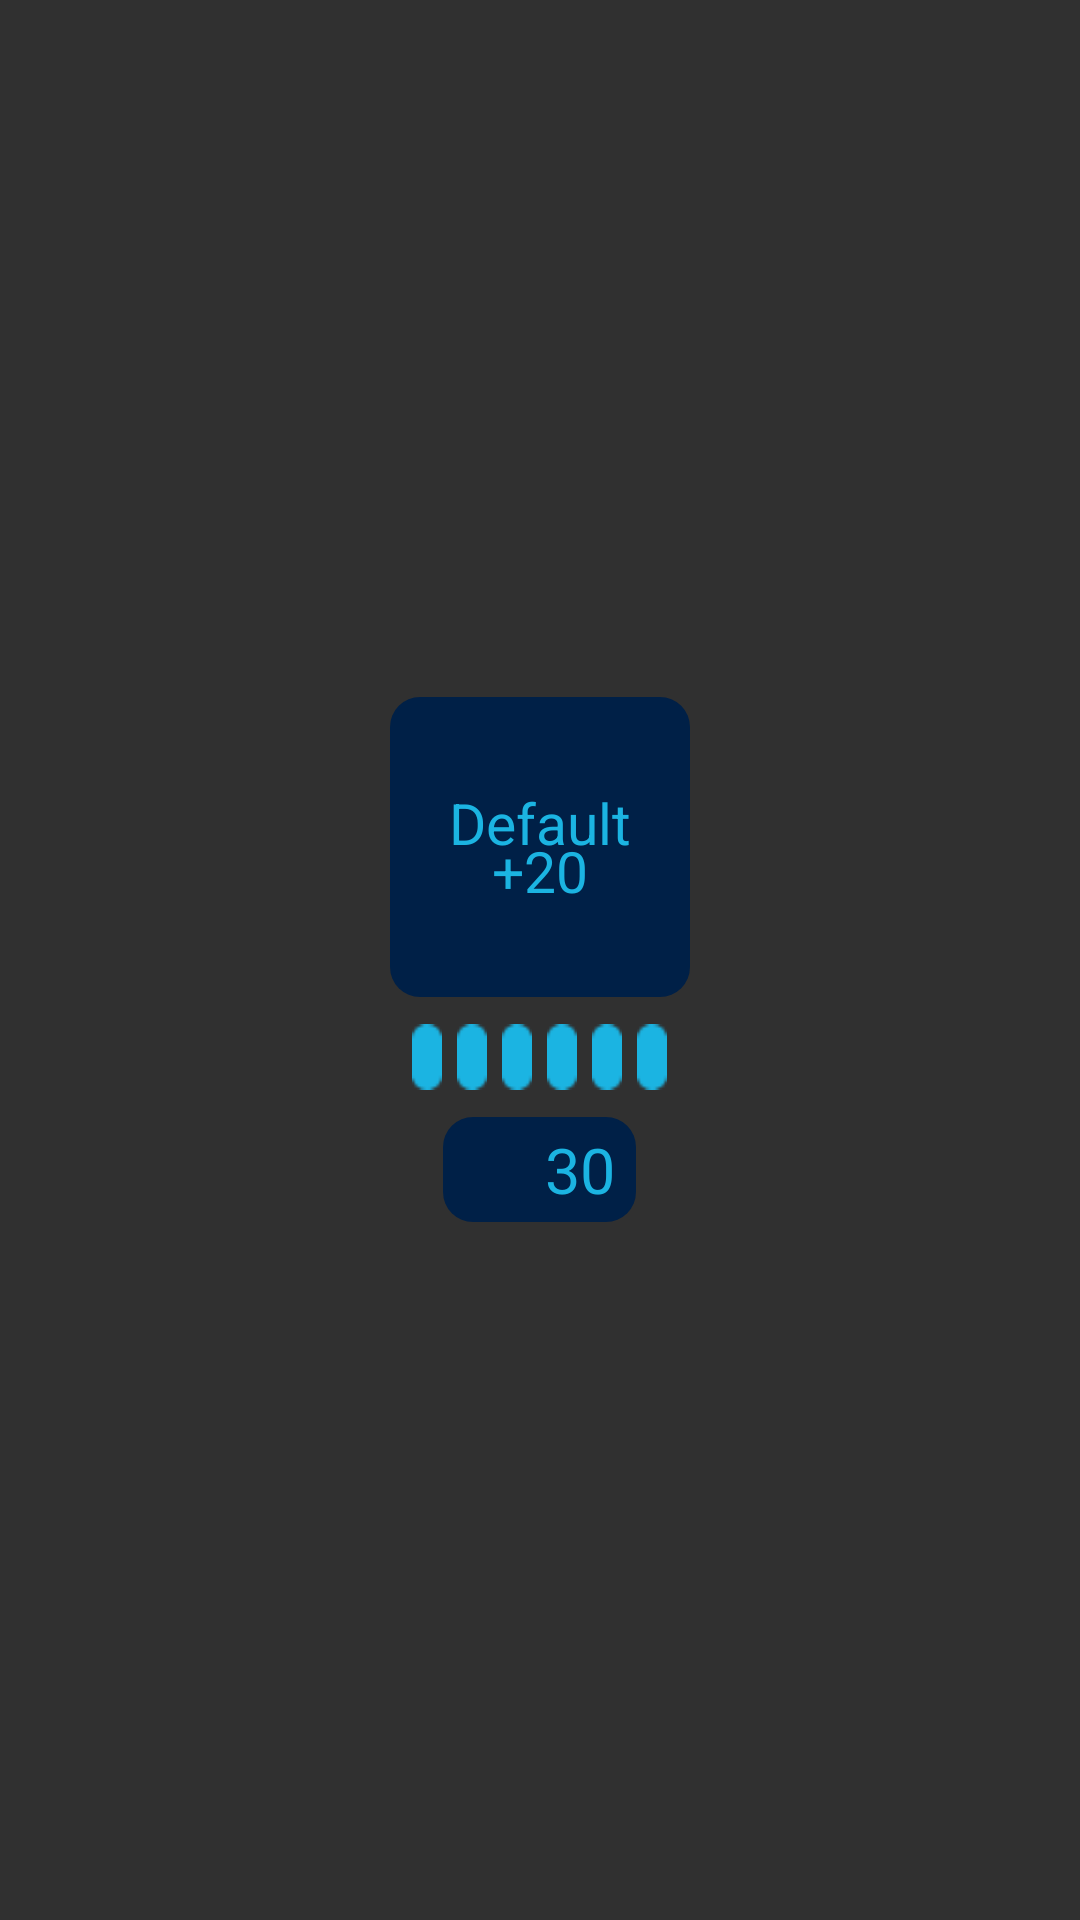

Layout XML and referenced resources for this Android screen:
<!-- AndroidManifest.xml: application theme Theme.Design.NoActionBar -->
<!-- res/layout/card_body.xml -->
<?xml version="1.0" encoding="utf-8"?>
<LinearLayout xmlns:android="http://schemas.android.com/apk/res/android"
    android:id="@+id/layout_card"
    android:layout_width="wrap_content"
    android:layout_height="wrap_content"
    android:gravity="center"
    android:orientation="vertical"
    android:padding="10dp">

    <LinearLayout
        android:layout_width="100dp"
        android:layout_height="100dp"
        android:background="@drawable/blue_rect"
        android:gravity="center"
        android:orientation="vertical"
        android:padding="10dp">

        <TextView
            android:id="@+id/name"
            android:layout_width="wrap_content"
            android:layout_height="wrap_content"
            android:text="@string/defaults"
            android:theme="@style/text19Theme" />

        <TextView
            android:id="@+id/value"
            android:layout_width="wrap_content"
            android:layout_height="wrap_content"
            android:layout_marginTop="-10dp"
            android:text="+20"
            android:theme="@style/text19Theme" />
    </LinearLayout>

    <LinearLayout
        android:layout_width="wrap_content"
        android:layout_height="wrap_content"
        android:layout_marginTop="5dp">

        <ImageView
            android:id="@+id/rect_1"
            android:layout_width="10dp"
            android:layout_height="30dp"
            android:src="@drawable/active_rect" />

        <ImageView
            android:id="@+id/rect_2"
            android:layout_width="10dp"
            android:layout_height="30dp"
            android:layout_marginLeft="5dp"
            android:src="@drawable/active_rect" />

        <ImageView
            android:id="@+id/rect_3"
            android:layout_width="10dp"
            android:layout_height="30dp"
            android:layout_marginLeft="5dp"
            android:src="@drawable/active_rect" />

        <ImageView
            android:id="@+id/rect_4"
            android:layout_width="10dp"
            android:layout_height="30dp"
            android:layout_marginLeft="5dp"
            android:src="@drawable/active_rect" />

        <ImageView
            android:id="@+id/rect_5"
            android:layout_width="10dp"
            android:layout_height="30dp"
            android:layout_marginLeft="5dp"
            android:src="@drawable/active_rect" />

        <ImageView
            android:id="@+id/rect_6"
            android:layout_width="10dp"
            android:layout_height="30dp"
            android:layout_marginLeft="5dp"
            android:src="@drawable/active_rect" />
    </LinearLayout>

    <LinearLayout
        android:id="@+id/layout_buy"
        android:layout_width="wrap_content"
        android:layout_height="35dp"
        android:layout_gravity="center"
        android:layout_marginTop="5dp"
        android:background="@drawable/blue_rect"
        android:gravity="center"
        android:paddingLeft="7dp"
        android:paddingRight="7dp">

        <ImageView
            android:id="@+id/coin"
            android:layout_width="20dp"
            android:layout_height="20dp"
            android:src="@drawable/coin_icon" />


        <TextView
            android:id="@+id/amount_but"
            android:layout_width="wrap_content"
            android:layout_height="wrap_content"
            android:layout_marginLeft="7dp"
            android:text="30"
            android:theme="@style/text21Theme" />
    </LinearLayout>
</LinearLayout>
<!-- resources referenced by this layout -->
<resources>
  <!-- drawable active_rect: png bitmap (drawable, 303 bytes) -->
  <!-- drawable blue_rect (drawable) -->
  <?xml version="1.0" encoding="utf-8"?>
  <shape xmlns:android="http://schemas.android.com/apk/res/android"
      android:shape="rectangle">
  
      <solid android:color="@color/dark_blue"/>
  
      <corners android:radius="10dp"/>
  
      <stroke
          android:color="@color/white"
          android:width="0dp"/>
  </shape>
  <string name="defaults">Default</string>
  <style name="text19Theme">
          <item name="android:textAllCaps">false</item>
          <item name="android:textSize">19dp</item>
          <item name="android:textColor">@color/primary</item>
          <item name="fontFamily">@font/alkatra_semibold</item>
      </style>
  <style name="text21Theme">
          <item name="android:textAllCaps">false</item>
          <item name="android:textSize">21dp</item>
          <item name="android:textColor">@color/primary</item>
          <item name="fontFamily">@font/alkatra_semibold</item>
      </style>
  <color name="dark_blue">#002047</color>
  <color name="white">#FFFFFFFF</color>
  <color name="primary">#1BB4E2</color>
</resources>
